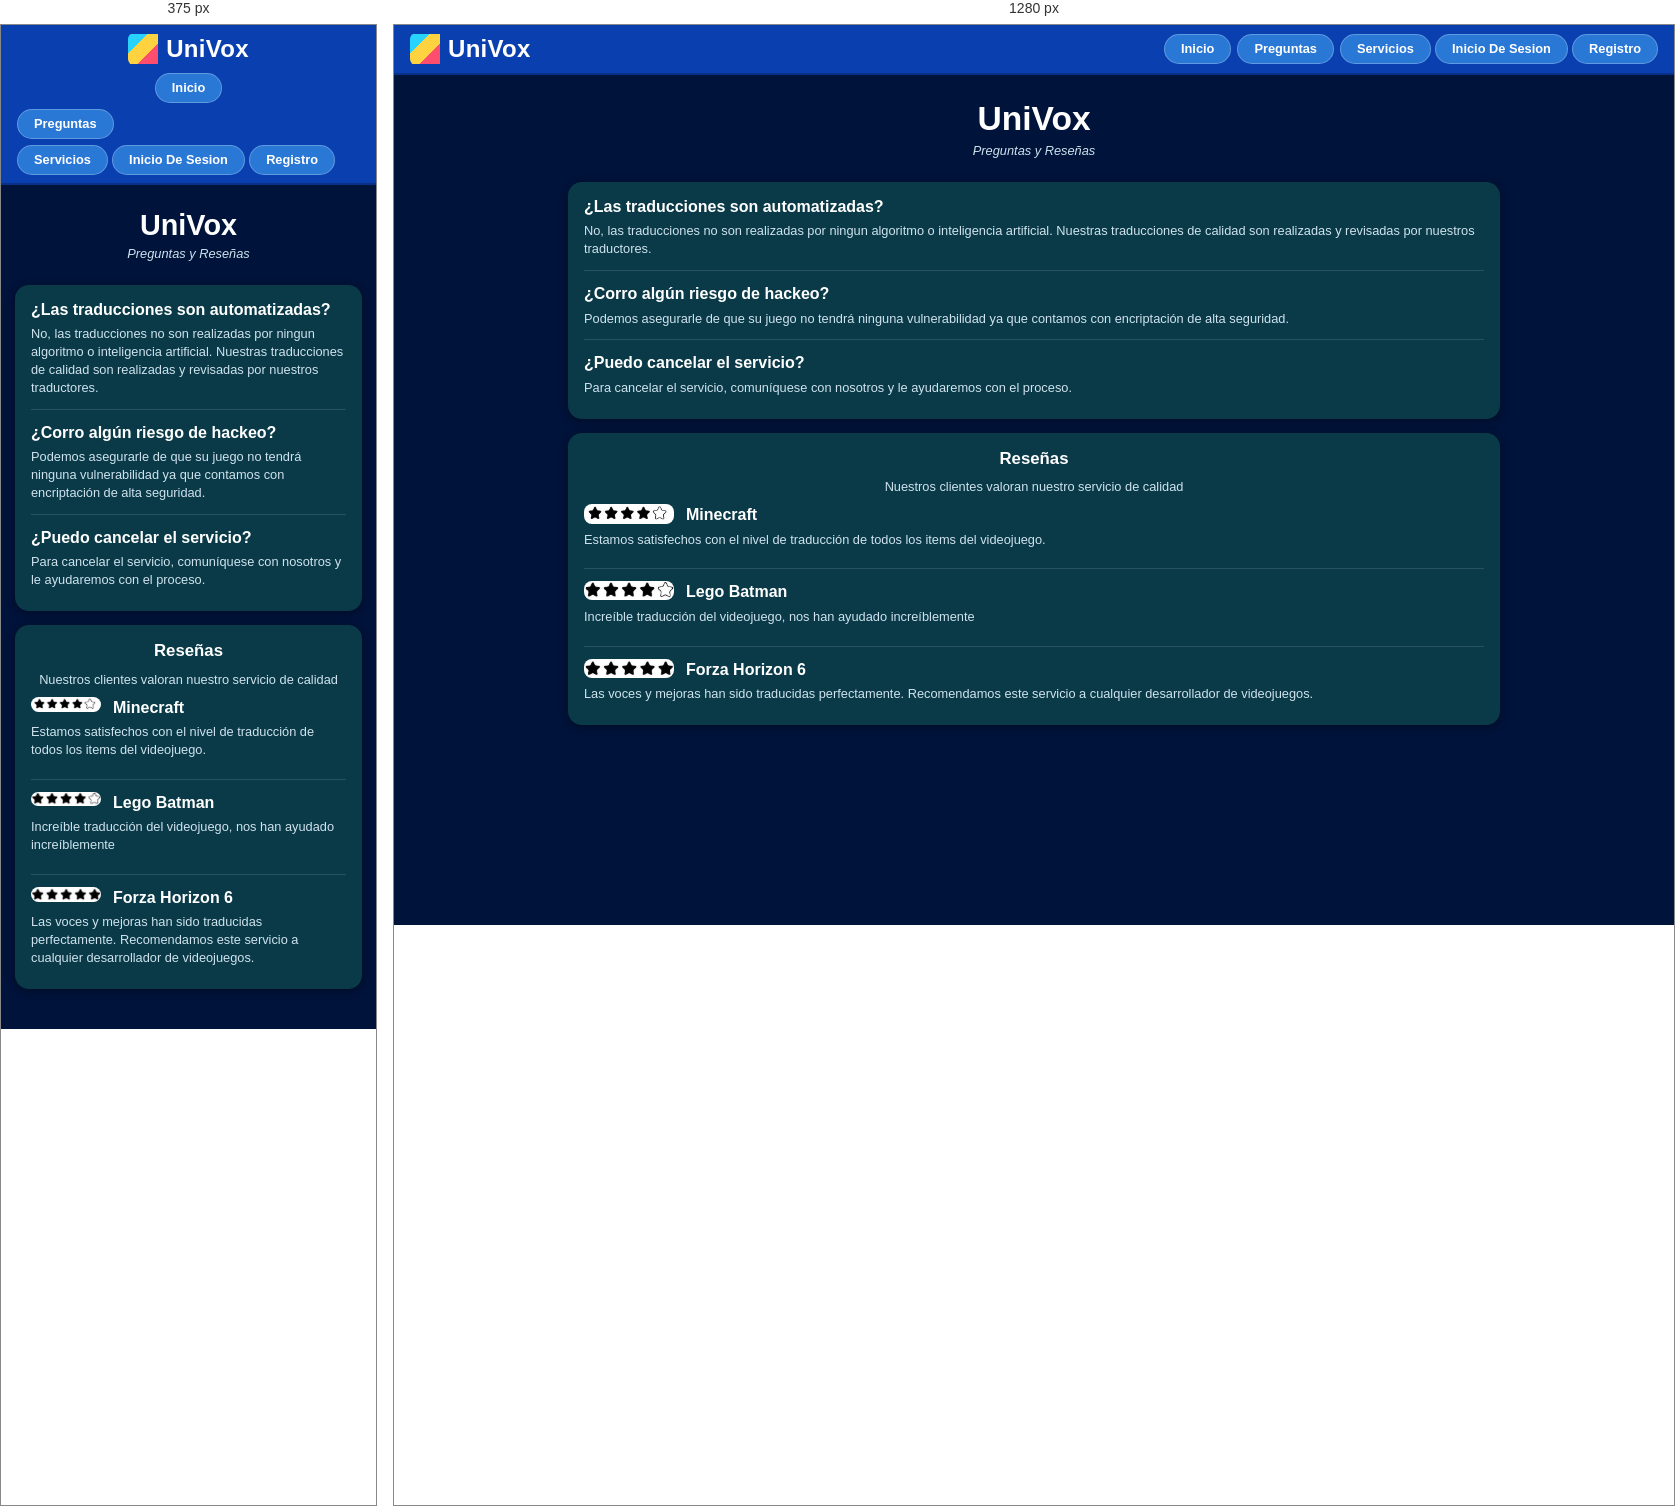
Rendered at 375 px and 1280 px, left to right.

<!-- file: preguntas.html -->
<!DOCTYPE html>
<html lang="es">
<head>
    <meta charset="UTF-8">
    <meta name="viewport" content="width=device-width, initial-scale=1.0">
    <title>UniVox - Preguntas y Reseñas</title>
</head>
<link rel="stylesheet" href="..//css/estilo.css">
<body>
    <header>
        <div></div>
        <nav>
              <div style="display: inline-block; position: relative;">
                <a href="inicio.html" id="btn-inicio">Inicio</a>
                <div id="menu-inicio" style="display: none; position: absolute; left: 0; background: white; border: 1px solid #ccc; padding: 5px; flex-direction: column; gap: 5px; z-index: 10; min-width: 120px;">
                </div>
            </div>

              <div style="display: inline-block; position: relative;">
                <a href="preguntas.html" id="btn-inicio">Preguntas</a>
                <div id="menu-inicio" style="display: none; position: absolute; left: 0; background: white; border: 1px solid #ccc; padding: 5px; flex-direction: column; gap: 5px; z-index: 10; min-width: 120px;">
                </div>

                  <div style="display: inline-block; position: relative;">
                <a href="servicios.html" id="btn-inicio">Servicios</a>
                <div id="menu-inicio" style="display: none; position: absolute; left: 0; background: white; border: 1px solid #ccc; padding: 5px; flex-direction: column; gap: 5px; z-index: 10; min-width: 120px;">
                </div>

                  <div style="display: inline-block; position: relative;">
                <a href="..//inicios.registro/inicio_sesion.html" id="btn-inicio">Inicio De Sesion</a>
                <div id="menu-inicio" style="display: none; position: absolute; left: 0; background: white; border: 1px solid #ccc; padding: 5px; flex-direction: column; gap: 5px; z-index: 10; min-width: 120px;">
                </div>

                    <div style="display: inline-block; position: relative;">
                <a href="..//inicios.registro/registro.html" id="btn-inicio">Registro</a>
                <div id="menu-inicio" style="display: none; position: absolute; left: 0; background: white; border: 1px solid #ccc; padding: 5px; flex-direction: column; gap: 5px; z-index: 10; min-width: 120px;">
                </div>
            </div>
        </nav>
    </header>

    <main>

        <section>
            <h1>UniVox</h1>
            <p>Preguntas y Reseñas</p>
        </section>

        <section>
            <article>
                <h3>¿Las traducciones son automatizadas?</h3>
                <p>No, las traducciones no son realizadas por ningun algoritmo o inteligencia artificial. Nuestras traducciones de calidad son realizadas y revisadas por nuestros traductores.</p>
            </article>

            <article>
                <h3>¿Corro algún riesgo de hackeo?</h3>
                <p>Podemos asegurarle de que su juego no tendrá ninguna vulnerabilidad ya que contamos con encriptación de alta seguridad.</p>
            </article>

            <article>
                <h3>¿Puedo cancelar el servicio?</h3>
                <p>Para cancelar el servicio, comuníquese con nosotros y le ayudaremos con el proceso.</p>
            </article>
        </section>


        <section>
            <h2>Reseñas</h2>
            <p>Nuestros clientes valoran nuestro servicio de calidad</p>

            <article>
                <img src="..//imagenes/copia.jpg" alt="Minecraft Logo Reseña">
                <h3>Minecraft</h3>
                <p>Estamos satisfechos con el nivel de traducción de todos los items del videojuego.</p>
            </article>

            <article>
                <img src="..//imagenes/copia3.jpg" alt="Lego Batman Logo Reseña">
                <h3>Lego Batman</h3>
                <p>Increíble traducción del videojuego, nos han ayudado increíblemente</p>
            </article>

            <article>
                <img src="..//imagenes/copia2.jpg" alt="Forza Horizon 6 Reseña">
                <h3>Forza Horizon 6</h3>
                <p>Las voces y mejoras han sido traducidas perfectamente. Recomendamos este servicio a cualquier desarrollador de videojuegos.</p>
            </article>
        </section>
    </main>
    <script src="js/contenido.js"></script>
    <script src="../inicios.registro/cuenta.js"></script>
</body>
</html>

/* @media block from estilo.css */
@media (max-width: 600px) {
  header {
    justify-content: center;
  }

  nav {
    justify-content: center;
    margin-left: 0;
  }

  h1 {
    font-size: 1.8rem;
  }

  article img {
    width: 70px;
  }

  article:has(> ul) {
    grid-template-columns: 1fr;
    row-gap: 8px;
  }

  article:has(> ul) > .btn-contratar {
    justify-self: stretch;
  }
}